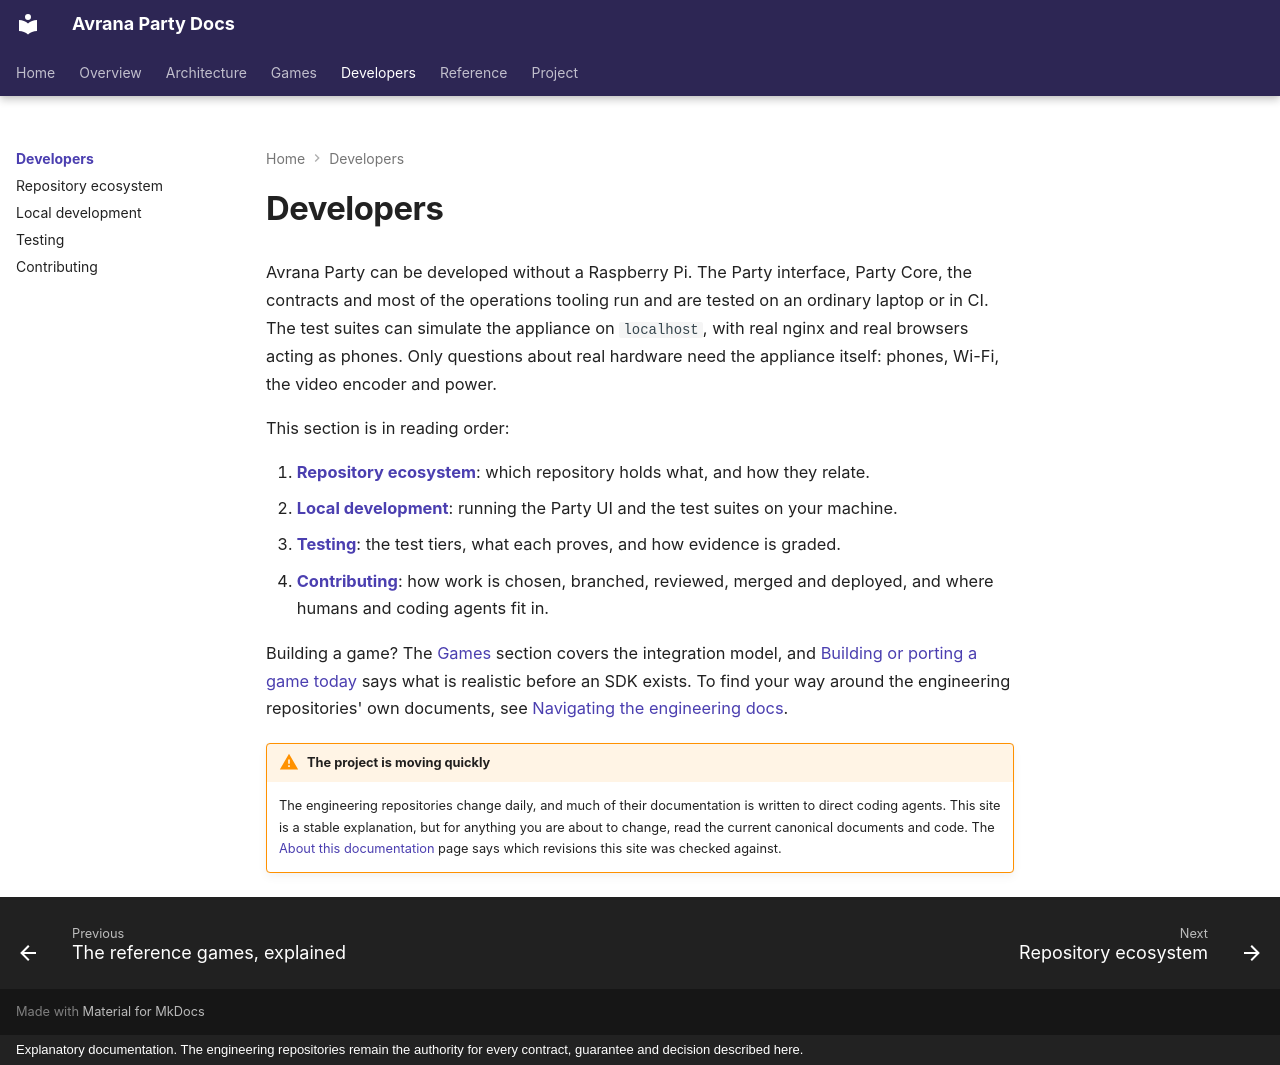

repository: rcnechamkin/avrana-party-docs · page: developers/index.html · generator: mkdocs · copyright: Explanatory documentation. The engineering repositories remain the authority for every contract, guarantee and decision described here.

---
title: Developers
description: Where to begin if you want to work on Avrana Party.
sources:
  - avrana-party:CONTRIBUTING.md
  - avrana-party:AGENTS.md
  - avrana-party:docs/WORKFLOW.md
verified: 2026-10-09
---

# Developers

Avrana Party can be developed without a Raspberry Pi. The Party interface, Party Core, the
contracts and most of the operations tooling run and are tested on an ordinary laptop or in
CI. The test suites can simulate the appliance on `localhost`, with real nginx and real
browsers acting as phones. Only questions about real hardware need the appliance itself:
phones, Wi-Fi, the video encoder and power.

This section is in reading order:

1. **[Repository ecosystem](ecosystem.md)**: which repository holds what, and how they relate.
2. **[Local development](local-development.md)**: running the Party UI and the test suites
   on your machine.
3. **[Testing](testing.md)**: the test tiers, what each proves, and how evidence is graded.
4. **[Contributing](contributing.md)**: how work is chosen, branched, reviewed, merged and
   deployed, and where humans and coding agents fit in.

Building a game? The [Games](../games/index.md) section covers the integration model, and
[Building or porting a game today](starting-a-game.md) says what is realistic before an SDK
exists. To find your way around the engineering repositories' own documents, see
[Navigating the engineering docs](reading-the-specs.md).

!!! warning "The project is moving quickly"

    The engineering repositories change daily, and much of their documentation is written to
    direct coding agents. This site is a stable explanation, but for anything you are about to
    change, read the current canonical documents and code. The
    [About this documentation](../about/this-documentation.md) page says which revisions this
    site was checked against.
